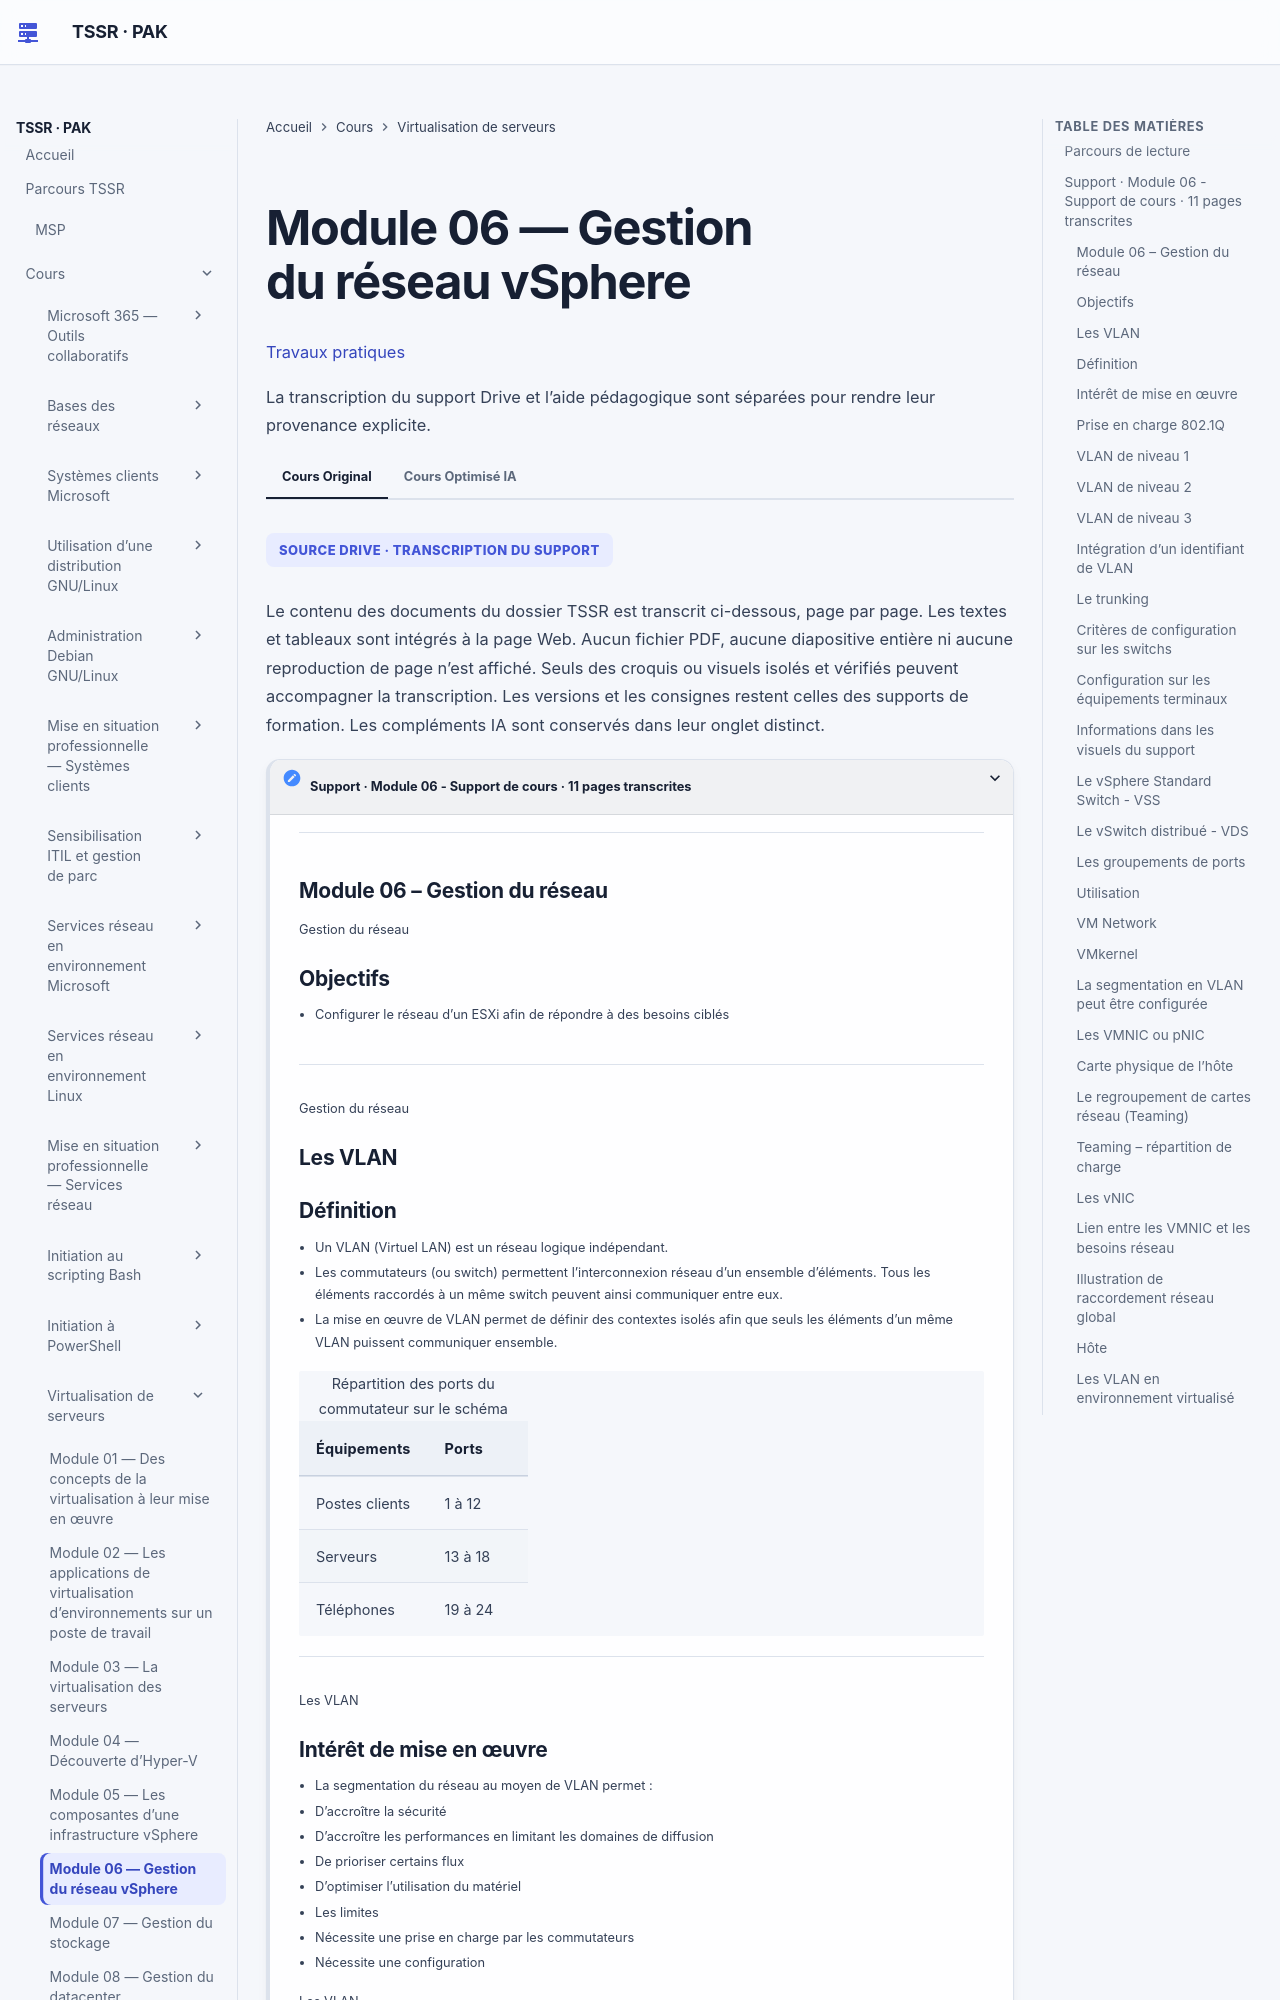

repository: sk34pk25/tssr-cours · page: modules/13-virtualisation-serveurs/module-06/index.html · generator: mkdocs

# Module 06 — Gestion du réseau vSphere

[Travaux pratiques](../../tp/13-virtualisation-serveurs/module-06/index.md)

Les parties ci-dessous reprennent le cours original, dans le même ordre. Les encadrés et les schémas répètent ses formulations.

## Parcours de lecture

1. Support · Module 06 - Support de cours · 11 pages transcrites

**Visuel externe**

```mermaid
flowchart TD
    N1["Support · Module 06 - Support de cours · 11 pages transcrites"]
```

SOURCE DRIVE · TRANSCRIPTION DU SUPPORT

Le contenu des documents du dossier TSSR est transcrit ci-dessous, page par page. Les textes et tableaux sont intégrés à la page Web. Aucun fichier PDF, aucune diapositive entière ni aucune reproduction de page n’est affiché. Seuls des croquis ou visuels isolés et vérifiés peuvent accompagner la transcription. Les versions et les consignes restent celles des supports de formation. Les compléments IA sont conservés dans leur onglet distinct.

## Support · Module 06 - Support de cours · 11 pages transcrites

#### Module 06 – Gestion du réseau

Gestion du réseau

#### Objectifs

!!! note "À retenir"
    Configurer le réseau d’un ESXi afin de répondre à des besoins ciblés Gestion du réseau

- Configurer le réseau d’un ESXi afin de répondre à des besoins ciblés

Gestion du réseau

#### Les VLAN

#### Définition

!!! note "À retenir"
    Un VLAN (Virtuel LAN) est un réseau logique indépendant.

- Un VLAN (Virtuel LAN) est un réseau logique indépendant.
- Les commutateurs (ou switch) permettent l’interconnexion réseau d’un ensemble d’éléments. Tous les éléments raccordés à un même switch peuvent ainsi communiquer entre eux.
- La mise en œuvre de VLAN permet de définir des contextes isolés afin que seuls les éléments d’un même VLAN puissent communiquer ensemble.

| Équipements | Ports |
| --- | --- |
| Postes clients | 1 à 12 |
| Serveurs | 13 à 18 |
| Téléphones | 19 à 24 |

Les VLAN
